The GitHub repository s-pranav-nair/finalyear contains a labelled image folder "dataset" with 2 categories: ambulance, traffic. Examples follow, each with its label.

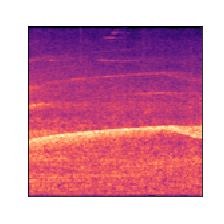
Label: ambulance

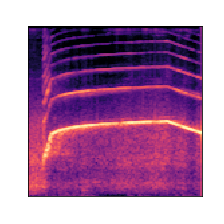
Label: ambulance

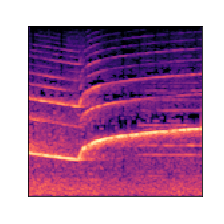
Label: ambulance

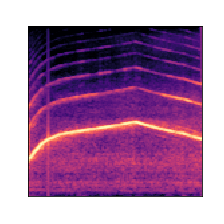
Label: ambulance

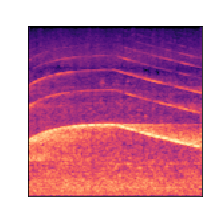
Label: ambulance

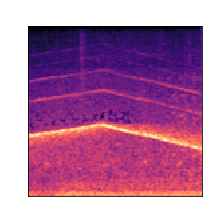
Label: ambulance
